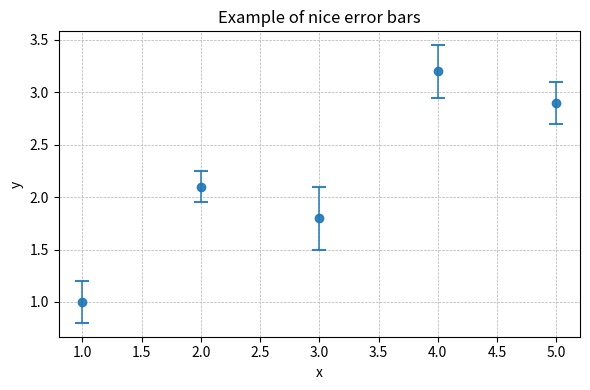

Generate this figure with matplotlib:
import numpy as np
import matplotlib.pyplot as plt

np.random.seed(0)
x     = np.arange(1, 6)
y     = np.array([1.0, 2.1, 1.8, 3.2, 2.9])
yerr  = np.array([0.2, 0.15, 0.3, 0.25, 0.2])

fig, ax = plt.subplots(figsize=(6, 4))
ax.errorbar(
    x, y, yerr=yerr,
    fmt="o",            # markers only (no connecting line)
    markersize=6,
    linestyle="",
    capsize=5,          # length of the little “caps”
    capthick=1.5,       # thickness of caps
    elinewidth=1.2,     # thickness of the error bar itself
    alpha=0.9,          # subtle transparency
    zorder=3            # keep markers above grid
)
ax.set_xlabel("x")
ax.set_ylabel("y")
ax.set_title("Example of nice error bars")
ax.grid(True, which="both", linestyle="--", linewidth=0.5)
plt.tight_layout()
plt.show()
